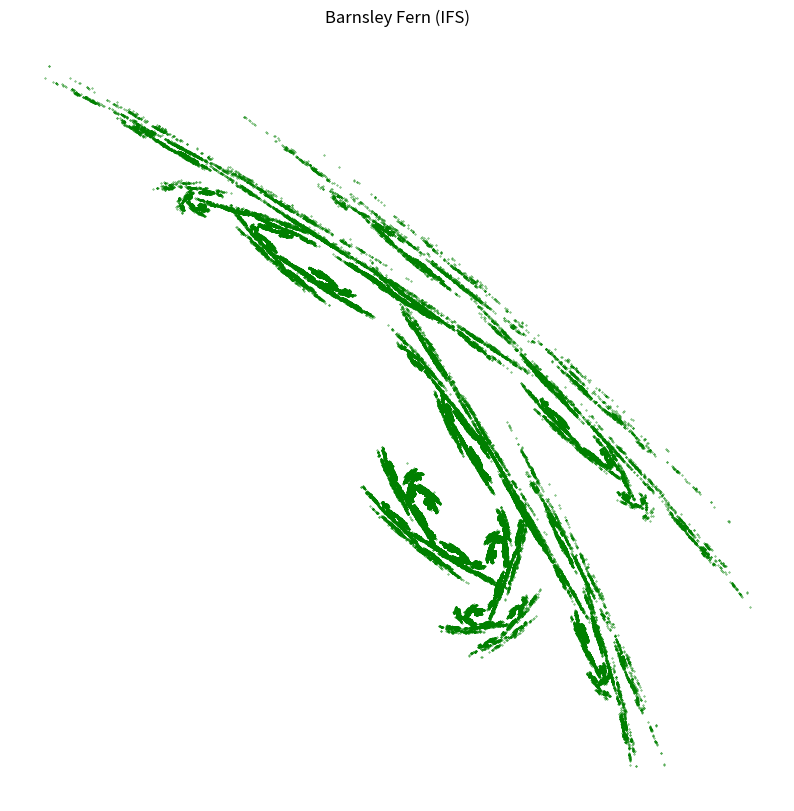

Generate this figure with matplotlib:
import matplotlib.pyplot as plt
import random

# Define IFS rules: (a, b, d, e, c, f, probability)
ifs_rules = [
    (.824074, .281482, -.212346, .864198, -1.882290, -0.110607, .787473),
    (.088272, .520988, -.463889, -.377778, 0.785360, 8.095795, .212527)
]

def apply_transform(x, y, rule):
    a, b, d, e, c, f, _ = rule
    # a, b, c, d, e, f, _ = rule
    x_new = a * x + b * y + e
    y_new = c * x + d * y + f
    return x_new, y_new

def choose_rule(rules):
    r = random.random()
    s = 0
    for rule in rules:
        s += rule[6]
        if r <= s:
            return rule
    return rules[-1]

def generate_ifs(rules, n_points=1_000_000, discard=0):
    x, y = 0, 0
    points_x, points_y = [], []
    for i in range(n_points + discard):
        rule = choose_rule(rules)
        x, y = apply_transform(x, y, rule)
        if i >= discard:
            points_x.append(x)
            points_y.append(y)
    return points_x, points_y

# Generate and plot
x_vals, y_vals = generate_ifs(ifs_rules)
plt.figure(figsize=(10, 10))
plt.scatter(x_vals, y_vals, s=0.1, color='green')
plt.axis('off')
plt.title("Barnsley Fern (IFS)")
plt.show()
